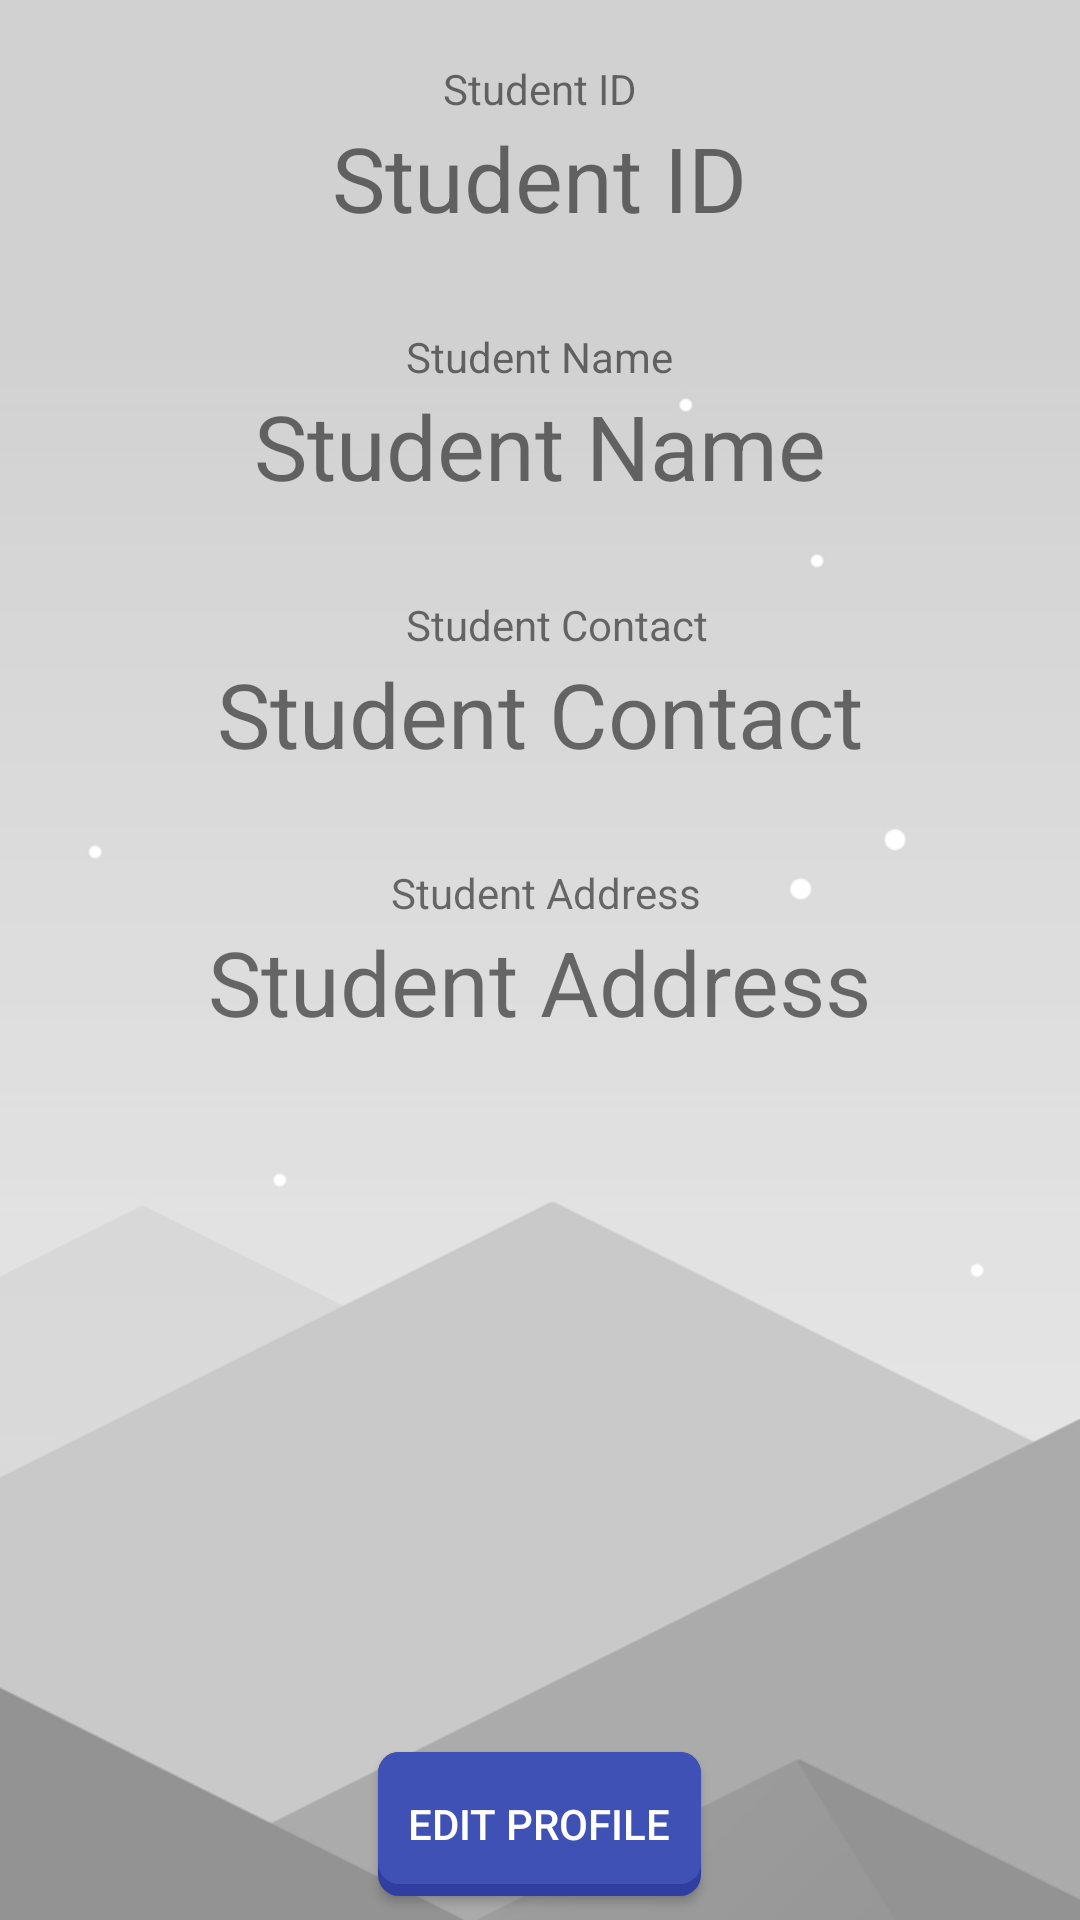

Reconstruct the res/layout file that produces this screen, plus the resources it refers to.
<!-- AndroidManifest.xml: application theme AppTheme -->
<!-- res/layout/activity_profile.xml -->
<?xml version="1.0" encoding="utf-8"?>

<RelativeLayout xmlns:android="http://schemas.android.com/apk/res/android"
    xmlns:app="http://schemas.android.com/apk/res-auto"
    xmlns:tools="http://schemas.android.com/tools"
    android:layout_width="match_parent"
    android:layout_height="match_parent"
    tools:context="com.example.mike.tarucevent.Profile"
    android:background="@drawable/bg2">

    <TextView
        android:id="@+id/textView"
        android:layout_width="wrap_content"
        android:layout_height="wrap_content"
        android:text="Student ID"
        tools:layout_editor_absoluteX="150dp"
        tools:layout_editor_absoluteY="6dp"
        android:layout_alignParentTop="true"
        android:layout_centerHorizontal="true"
        android:layout_marginTop="10dp"
        android:paddingTop="10dp"/>

    <TextView
        android:id="@+id/txtId"
        android:layout_width="wrap_content"
        android:layout_height="wrap_content"
        android:text="Student ID"
        android:textSize="30dp"
        tools:layout_editor_absoluteX="150dp"
        tools:layout_editor_absoluteY="6dp"
        android:layout_below="@+id/textView"
        android:layout_centerHorizontal="true" />

    <TextView
        android:id="@+id/textView4"
        android:layout_width="wrap_content"
        android:layout_height="wrap_content"
        android:paddingTop="10dp"
        android:text="Student Name"
        tools:layout_editor_absoluteX="150dp"
        tools:layout_editor_absoluteY="6dp"
        android:layout_marginTop="20dp"
        android:layout_below="@+id/txtId"
        android:layout_centerHorizontal="true" />

    <TextView
        android:id="@+id/txtName"
        android:layout_width="wrap_content"
        android:layout_height="wrap_content"
        android:text="Student Name"
        android:textSize="30dp"
        tools:layout_editor_absoluteX="150dp"
        tools:layout_editor_absoluteY="6dp"
        android:layout_below="@+id/textView4"
        android:layout_centerHorizontal="true" />

    <TextView
        android:id="@+id/textView5"
        android:layout_width="wrap_content"
        android:layout_height="wrap_content"
        android:paddingTop="10dp"
        android:text="Student Contact"
        tools:layout_editor_absoluteX="150dp"
        tools:layout_editor_absoluteY="6dp"
        android:layout_marginTop="20dp"
        android:layout_below="@+id/txtName"
        android:layout_alignStart="@+id/textView4" />



    <TextView
        android:id="@+id/txtContact"
        android:layout_width="wrap_content"
        android:layout_height="wrap_content"
        android:text="Student Contact"
        android:textSize="30dp"
        android:layout_below="@+id/textView5"
        android:layout_centerHorizontal="true" />



    <TextView
        android:id="@+id/textView3"
        android:layout_width="wrap_content"
        android:layout_height="wrap_content"
        android:layout_marginTop="20dp"
        android:paddingTop="10dp"
        android:text="Student Address"
        tools:layout_editor_absoluteX="150dp"
        tools:layout_editor_absoluteY="6dp"
        android:layout_below="@+id/txtContact"
        android:layout_alignEnd="@+id/btnEdit" />

    <TextView
        android:id="@+id/txtAddress"
        android:layout_width="wrap_content"
        android:layout_height="wrap_content"
        android:text="Student Address"
        android:textSize="30dp"

        tools:layout_editor_absoluteX="150dp"
        tools:layout_editor_absoluteY="6dp"
        android:layout_below="@+id/textView3"
        android:layout_centerHorizontal="true" />

    <Button
        android:id="@+id/btnEdit"
        android:layout_width="wrap_content"
        android:layout_height="wrap_content"
        android:layout_marginBottom="8dp"
        android:text="Edit Profile"
        android:layout_alignParentBottom="true"
        android:layout_centerHorizontal="true"
        android:textColor="@color/colorWhite"
        android:paddingTop="12dp"
        android:paddingBottom="12dp"
        android:paddingLeft="10dp"
        android:paddingRight="10dp"
        android:background="@drawable/button"/>


</RelativeLayout>
<!-- resources referenced by this layout -->
<resources>
  <color name="colorWhite">#FFFFFF</color>
  <!-- drawable bg2: png bitmap (drawable, 26679 bytes) -->
  <!-- drawable button (drawable) -->
  <?xml version="1.0" encoding="utf-8"?>
  
  <layer-list xmlns:android="http://schemas.android.com/apk/res/android">
  
      
      <item>
          <shape  android:shape="rectangle">
  
              <solid android:color="#303F9F" />
              <corners android:radius="7dp" />
  
          </shape>
      </item>
  
      
      <item android:bottom="4dp">
  
          <shape  android:shape="rectangle">
  
              <solid android:color="#3F51B5" />
              <corners android:radius="7dp" />
  
  
          </shape>
  
      </item>
  
  
  </layer-list>
  <style name="AppTheme" parent="Theme.AppCompat.Light.DarkActionBar">
          
          <item name="colorPrimary">@color/colorPrimary</item>
          <item name="colorPrimaryDark">@color/colorPrimaryDark</item>
          <item name="colorAccent">@color/colorAccent</item>
      </style>
  <color name="colorPrimary">#3F51B5</color>
  <color name="colorPrimaryDark">#303F9F</color>
  <color name="colorAccent">#FF4081</color>
</resources>
